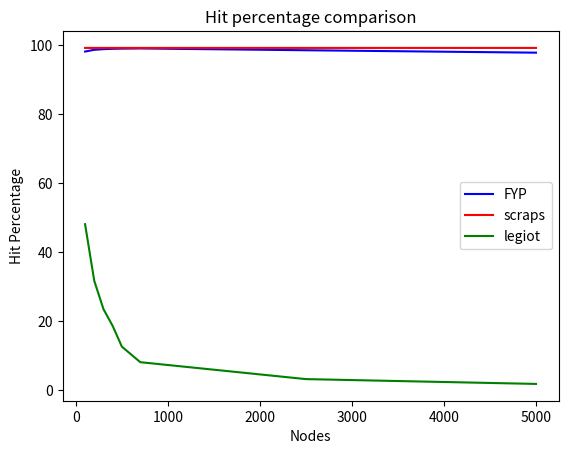

Write the Python code that produced this figure.
import numpy as np
from scipy.interpolate import interp1d

import matplotlib.pyplot as plt

x_values = [100, 200, 300, 400, 500, 700, 2500, 5000]
# x_values = [100, 200, 300, 400, 500, 700, 800, 1000, 2500, 5000, 7500, 10000]
y1_values = [98.10878661087867, 98.61924686192468, 98.80402472891693, 98.91122278056952, 98.95641240569991, 99.0092304003836,
             98.49105486118404, 97.78844029029456]
y2_values = [99.1638795986622, 99.16317991631799, 99.1638795986622, 99.16317991631799, 99.1638795986622,
             99.1638795986622, 99.16317991631799, 99.16317991631799]
y3_values = [48.0550918196995, 31.614452798663322, 23.425153032832498, 18.543545903133545, 12.54350736278447,
             8.042372881355933, 3.137875563195944, 1.7422071771196292]

fig, ax = plt.subplots()

# Generate a range of x-axis values with more data points
# x_smooth = np.linspace(min(x_values), max(x_values), 200)

# Interpolate the y-axis values between the data points
# y1_smooth = interp1d(x_values, y1_values, kind='cubic')(x_smooth)
# y2_smooth = interp1d(x_values, y2_values, kind='cubic')(x_smooth)
# y3_smooth = interp1d(x_values, y3_values, kind='cubic')(x_smooth)

# Plot the smooth lines
ax.plot(x_values, y1_values, 'b-', label='FYP')
ax.plot(x_values, y2_values, 'r-', label='scraps')
ax.plot(x_values, y3_values, 'g-', label='legiot')

ax.set_xlabel('Nodes')
ax.set_ylabel('Hit Percentage')
ax.set_title('Hit percentage comparison')
ax.legend()

plt.show()
